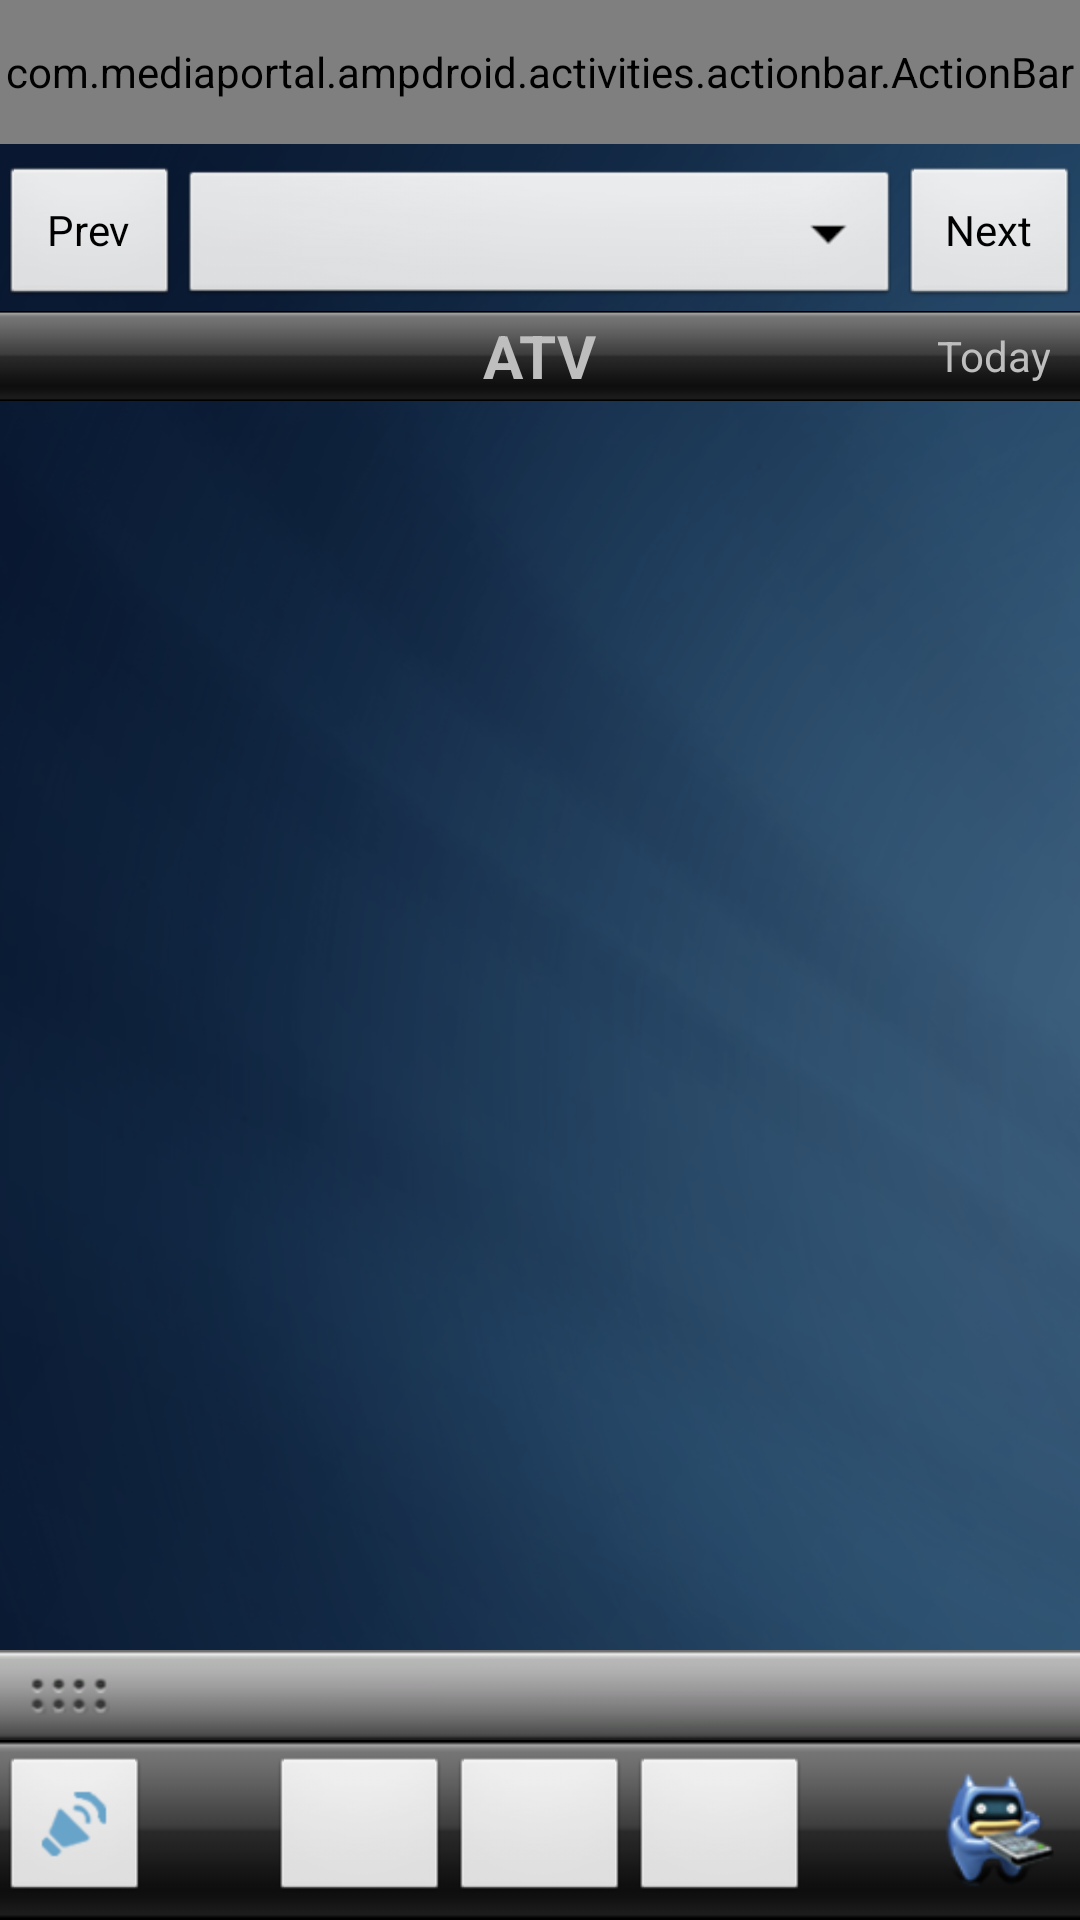

The Android layout XML behind this screen, and the referenced resources:
<!-- AndroidManifest.xml: activity theme android:Theme.NoTitleBar -->
<!-- res/layout/activity_tvserverchanneldetails.xml -->
<?xml version="1.0" encoding="utf-8"?>

<FrameLayout xmlns:android="http://schemas.android.com/apk/res/android"
	android:layout_width="fill_parent" android:layout_height="fill_parent"
	android:background="@drawable/background">
	<com.mediaportal.ampdroid.activities.actionbar.ActionBar
		android:id="@+id/actionbar" style="@style/ActionBar"
		android:layout_gravity="top" />
	<LinearLayout android:layout_width="fill_parent"
		android:gravity="center" android:layout_marginTop="50dip"
		android:layout_marginBottom="90dip" android:layout_gravity="top"
		android:layout_height="fill_parent" android:id="@+id/BottomMarginLayout"
		android:orientation="vertical">
		<LinearLayout android:id="@+id/LinearLayout01"
			android:layout_height="wrap_content" android:layout_width="fill_parent"
			android:layout_marginTop="5dip">
			<Button android:layout_height="wrap_content" android:id="@+id/ButtonPrevDay"
				android:text="@string/button_prev" android:layout_width="0dip"
				android:layout_weight="1"></Button>
			<Spinner android:layout_height="wrap_content" android:id="@+id/SpinnerDay"
				android:layout_width="0dip" android:layout_weight="4"></Spinner>
			<Button android:layout_height="wrap_content" android:id="@+id/ButtonNextDay"
				android:text="@string/button_next" android:layout_width="0dip"
				android:layout_weight="1"></Button>
		</LinearLayout>
		<FrameLayout android:layout_width="fill_parent"
			android:id="@+id/FrameLayout02" android:layout_height="30dip"
			android:background="@drawable/bottom_bar_bg">
			<TextView android:layout_height="wrap_content" android:id="@+id/TextViewChannelName"
				android:layout_gravity="center" android:gravity="center"
				android:textStyle="bold" android:layout_width="wrap_content"
				android:textSize="20dip" android:text="ATV"></TextView>
			<TextView android:layout_height="wrap_content"
				android:layout_width="fill_parent" android:layout_marginRight="10dip"
				android:id="@+id/TextViewCurrentDate" android:text="Today"
				android:layout_gravity="center_vertical" android:gravity="right"></TextView>
		</FrameLayout>
		<ListView android:layout_height="fill_parent"
			android:layout_width="fill_parent" android:id="@+id/ListViewChannels"
			android:layout_marginTop="5dip" android:cacheColorHint="#00000000">
		</ListView>
	</LinearLayout>
	<include layout="@layout/include_sliding_drawer" />
	<include layout="@layout/include_bottom_bar"></include>
</FrameLayout>
<!-- res/layout/include_sliding_drawer.xml (included above) -->
<?xml version="1.0" encoding="utf-8"?>

<merge xmlns:android="http://schemas.android.com/apk/res/android">
	<SlidingDrawer android:id="@+id/SlidingDrawerStatus"
		android:layout_width="fill_parent" android:layout_height="wrap_content"
		android:handle="@+id/handle" android:content="@+id/content"
		android:layout_gravity="bottom" android:layout_marginTop="48dip"
		android:layout_marginBottom="60dip">
		<LinearLayout android:id="@id/handle"
			android:layout_width="fill_parent" android:layout_height="30dip"
			android:background="@drawable/slidingdrawer">
			<ImageView android:id="@+id/slidingbutton"
				android:layout_width="wrap_content" android:layout_height="wrap_content"
				android:src="@drawable/slidingdrawer_button" android:layout_gravity="center"
				android:layout_marginLeft="10dip" />
			<TextView android:layout_width="wrap_content"
				android:layout_height="wrap_content" android:layout_gravity="center"
				android:id="@+id/TextViewSliderSatusText" android:layout_marginLeft="20dip"
				android:textColor="#FFFFFF" android:textStyle="bold"
				android:clickable="false" android:editable="false" android:maxLines="1"
				android:lines="1"></TextView>
		</LinearLayout>

		<include layout="@layout/include_sliding_drawer_content" />
	</SlidingDrawer>
</merge>
<!-- res/layout/include_bottom_bar.xml (included above) -->
<?xml version="1.0" encoding="utf-8"?>

<merge xmlns:android="http://schemas.android.com/apk/res/android">
	<RelativeLayout android:id="@+id/BottomBarLayout"
		android:background="@drawable/bottom_bar_bg" android:layout_width="fill_parent"
		android:layout_height="60dip" android:orientation="horizontal"
		android:layout_gravity="bottom">
		<LinearLayout android:layout_height="wrap_content"
			android:layout_alignParentLeft="true" android:layout_centerVertical="true"
			android:id="@+id/ButtonLeftLayout" android:layout_width="fill_parent">
			<ImageButton android:layout_gravity="center"
				android:layout_height="50dip" android:layout_width="50dip"
				android:src="@drawable/button_volume" android:id="@+id/ImageButtonBottomVolume"></ImageButton>
			<SeekBar android:layout_width="fill_parent" android:layout_height="wrap_content" android:layout_gravity="center"
				android:layout_marginLeft="10dip" android:layout_marginRight="20dip"
				android:clickable="true" android:hapticFeedbackEnabled="true"
				android:indeterminate="false" android:max="20" android:visibility="invisible" android:progress="15" android:id="@+id/SeekBarBottomVolume" android:thumb="@drawable/volume_progress_background"></SeekBar>
		</LinearLayout>
		<LinearLayout android:layout_height="wrap_content"
			android:gravity="center" android:id="@+id/ButtonMiddleLayout"
			android:layout_width="wrap_content" android:layout_centerInParent="true">

			<ImageButton android:layout_below="@+id/LinearLayout01"
				android:src="@drawable/skipback_disabled" android:layout_height="50dip"
				android:layout_gravity="center" android:layout_width="60dip" android:id="@+id/ImageButtonBottomRewind"></ImageButton>
			<ImageButton android:layout_below="@+id/LinearLayout01"
				android:src="@drawable/pause_disabled" android:layout_height="50dip"
				android:layout_gravity="center" android:layout_width="60dip" android:id="@+id/ImageButtonBottomPause"></ImageButton>
			<ImageButton android:layout_below="@+id/LinearLayout01"
				android:src="@drawable/skipforward_disabled" android:layout_gravity="center"
				android:layout_height="50dip" android:layout_width="60dip" android:id="@+id/ImageButtonBottomNext"></ImageButton>
		</LinearLayout>
		<LinearLayout android:layout_width="wrap_content"
			android:layout_height="wrap_content" android:id="@+id/ButtonRightLayout"
			android:layout_alignParentRight="true" android:layout_centerVertical="true">
			<ImageButton android:layout_gravity="left"
				android:layout_height="40dip"
				android:layout_marginRight="5dip" android:id="@+id/ImageButtonBottomRemote" android:background="@drawable/home_mepo" android:layout_width="45dip"></ImageButton>
		</LinearLayout>
	</RelativeLayout>
</merge>
<!-- res/layout/include_sliding_drawer_content.xml (included above) -->
<?xml version="1.0" encoding="utf-8"?>

<merge xmlns:android="http://schemas.android.com/apk/res/android">
	<FrameLayout android:id="@id/content" android:layout_width="fill_parent"
		android:layout_height="fill_parent" android:clickable="true" android:orientation="vertical" android:background="@drawable/background">
		<LinearLayout android:layout_gravity="center" android:orientation="vertical" android:id="@+id/LinearLayoutDefault" android:layout_height="wrap_content" android:layout_width="wrap_content">
			<ImageView android:layout_gravity="center" android:id="@+id/ImageViewDefault" android:layout_height="wrap_content" android:src="@drawable/background_logo" android:layout_width="wrap_content"></ImageView>
			<ImageView android:layout_width="wrap_content" android:id="@+id/imageView1" android:layout_height="wrap_content" android:src="@drawable/background_text" android:layout_gravity="center"></ImageView>
		</LinearLayout>
		<ImageView android:id="@+id/ImageViewSlider"
			android:layout_gravity="top|center" android:layout_height="fill_parent" android:layout_width="fill_parent" android:scaleType="fitCenter" android:visibility="visible"></ImageView>
		<LinearLayout android:visibility="visible" android:layout_marginTop="10dip"
			android:layout_width="fill_parent" android:orientation="vertical" android:gravity="top" android:layout_gravity="top" android:layout_height="fill_parent" android:id="@+id/LinearLayoutContent" android:layout_marginBottom="100dip">
			<LinearLayout android:layout_height="wrap_content" android:layout_width="fill_parent" android:id="@+id/linearLayout1">
				<TextView android:textStyle="bold" android:layout_height="wrap_content" android:textSize="18dip" android:id="@+id/TextViewSliderTitle" android:layout_marginLeft="20dip" android:layout_gravity="center" android:layout_width="fill_parent" android:layout_marginRight="20dip" android:gravity="center"></TextView>
			</LinearLayout>
			<ScrollView android:layout_width="fill_parent" android:id="@+id/scrollView1" android:layout_marginTop="20dip" android:layout_height="fill_parent">
				<TextView android:id="@+id/TextViewSliderTextDetail" android:layout_width="wrap_content" android:layout_height="wrap_content" android:textSize="16dip" android:paddingLeft="5dip" android:paddingRight="5dip"></TextView>
			</ScrollView>
		</LinearLayout>
		<LinearLayout android:layout_width="fill_parent" android:layout_height="fill_parent"
			android:orientation="vertical" android:gravity="bottom" android:id="@+id/LinearLayoutControls">
			<LinearLayout android:id="@+id/linearLayout5"
				android:layout_width="fill_parent" android:orientation="vertical"
				android:layout_height="wrap_content">
				<com.mediaportal.ampdroid.quickactions.QuickActionView android:layout_height="wrap_content" android:layout_width="wrap_content" android:id="@+id/QuickActionNowPlaying" android:visibility="gone"></com.mediaportal.ampdroid.quickactions.QuickActionView>
				<LinearLayout android:layout_marginLeft="10dip"
					android:layout_marginTop="10dip" android:gravity="right"
					android:layout_marginRight="10dip" android:id="@+id/linearLayout3"
					android:layout_width="fill_parent" android:layout_height="fill_parent"
					android:layout_marginBottom="-6dip" android:visibility="gone">
					<Button android:id="@+id/Button01" android:layout_height="50dip" android:layout_width="100dip" android:text="@string/remote_button_menu"></Button>
					<Button android:id="@+id/Button02" android:layout_height="50dip" android:layout_width="100dip" android:text="@string/remote_button_subtitle"></Button>
					<Button android:layout_height="50dip" android:id="@+id/ButtonInfo"
						android:text="@string/remote_button_info" android:layout_width="100dip"></Button>
				</LinearLayout>
				<LinearLayout android:id="@+id/linearLayout2"
					android:layout_width="fill_parent" android:layout_height="wrap_content">
					<SeekBar android:max="100" android:progress="100"
						android:layout_gravity="bottom" android:paddingBottom="5dip" android:id="@+id/SeekBarSliderPosition"
						android:layout_width="fill_parent" android:layout_height="wrap_content"
						android:paddingTop="5dip" android:progressDrawable="@drawable/progressbar_background" android:thumb="@drawable/seekbar_thumb" android:paddingLeft="15dip" android:paddingRight="15dip"></SeekBar>
				</LinearLayout>
			</LinearLayout>
		</LinearLayout>
	</FrameLayout>
</merge>
<!-- resources referenced by this layout -->
<resources>
  <!-- drawable background: png bitmap (drawable-hdpi, 111385 bytes) -->
  <!-- drawable button_volume: png bitmap (drawable-hdpi, 1008 bytes) -->
  <!-- drawable home_mepo: png bitmap (drawable, 6851 bytes) -->
  <!-- drawable progressbar_background (drawable) -->
  <?xml version="1.0" encoding="utf-8"?>
  
  <layer-list xmlns:android="http://schemas.android.com/apk/res/android">
      <item android:id="@android:id/background">
          <shape>
              <corners android:radius="5dip" />
              <gradient
                      android:startColor="#ff9d9e9d"
                      android:centerColor="#ff5a5d5a"
                      android:centerY="0.75"
                      android:endColor="#ff747674"
                      android:angle="270"
              />
          </shape>
      </item>
      <item android:id="@android:id/secondaryProgress">
          <clip>
              <shape>
                  <corners android:radius="5dip" />
                  <gradient
                          android:startColor="#80ffd300"
                          android:centerColor="#80ffb600"
                          android:centerY="0.75"
                          android:endColor="#a0ffcb00"
                          android:angle="270"
                  />
              </shape>
          </clip>
      </item>
      <item android:id="@android:id/progress">
          <clip>
              <shape>
                  <corners android:radius="5dip" />
                  <gradient
                          android:startColor="#4191bb"
                          android:centerColor="#bad8f2"
                          android:centerY="0.75"
                          android:endColor="#4c8fbe"
                          android:angle="270"
                  />
              </shape>
          </clip>
      </item>
  </layer-list>
  <!-- drawable seekbar_thumb: png bitmap (drawable-hdpi, 2809 bytes) -->
  <!-- drawable slidingdrawer: png bitmap (drawable-hdpi, 237 bytes) -->
  <!-- drawable volume_progress_background (drawable) -->
  <?xml version="1.0" encoding="utf-8"?>
  
  <selector xmlns:android="http://schemas.android.com/apk/res/android">
  	<item android:state_focused="true" android:state_pressed="false"
  		android:state_enabled="true" android:drawable="@drawable/volume_progressbar_thumb_selected" />
  	<item android:state_enabled="true" android:state_pressed="true"
  		android:drawable="@drawable/volume_progressbar_thumb_pressed" />
  	<item android:state_enabled="true" android:state_focused="false"
  		android:state_pressed="false" android:drawable="@drawable/volume_progressbar_thumb" />
  	<item android:state_focused="true" android:state_enabled="false"
  		android:drawable="@drawable/volume_progressbar_thumb_selected" />
  	<item android:state_focused="false" android:state_enabled="false"
  		android:drawable="@drawable/volume_progressbar_thumb" />
  	<item android:drawable="@drawable/volume_progressbar_thumb" />
  </selector>
  <string name="button_next">Next</string>
  <string name="button_prev">Prev</string>
  <string name="remote_button_info">Info</string>
  <string name="remote_button_menu">Menu</string>
  <string name="remote_button_subtitle">Subtitles</string>
  <style name="ActionBar">
  		<item name="android:layout_width">fill_parent</item>
  		<item name="android:layout_height">@dimen/actionbar_height</item>
  		<item name="android:orientation">horizontal</item>
  		<item name="android:background">@drawable/actionbar_background</item>
  	</style>
  <dimen name="actionbar_height">48dip</dimen>
  <!-- drawable actionbar_background (drawable) -->
  <?xml version="1.0" encoding="utf-8"?>
  
  <shape xmlns:android="http://schemas.android.com/apk/res/android"
      android:shape="rectangle">
      <gradient
          android:startColor="@color/actionbar_background_start"
          android:endColor="@color/actionbar_background_end"
          android:angle="-90" />
  </shape>
  <color name="actionbar_background_start">#747373</color>
  <color name="actionbar_background_end">#1b1b1b</color>
</resources>
